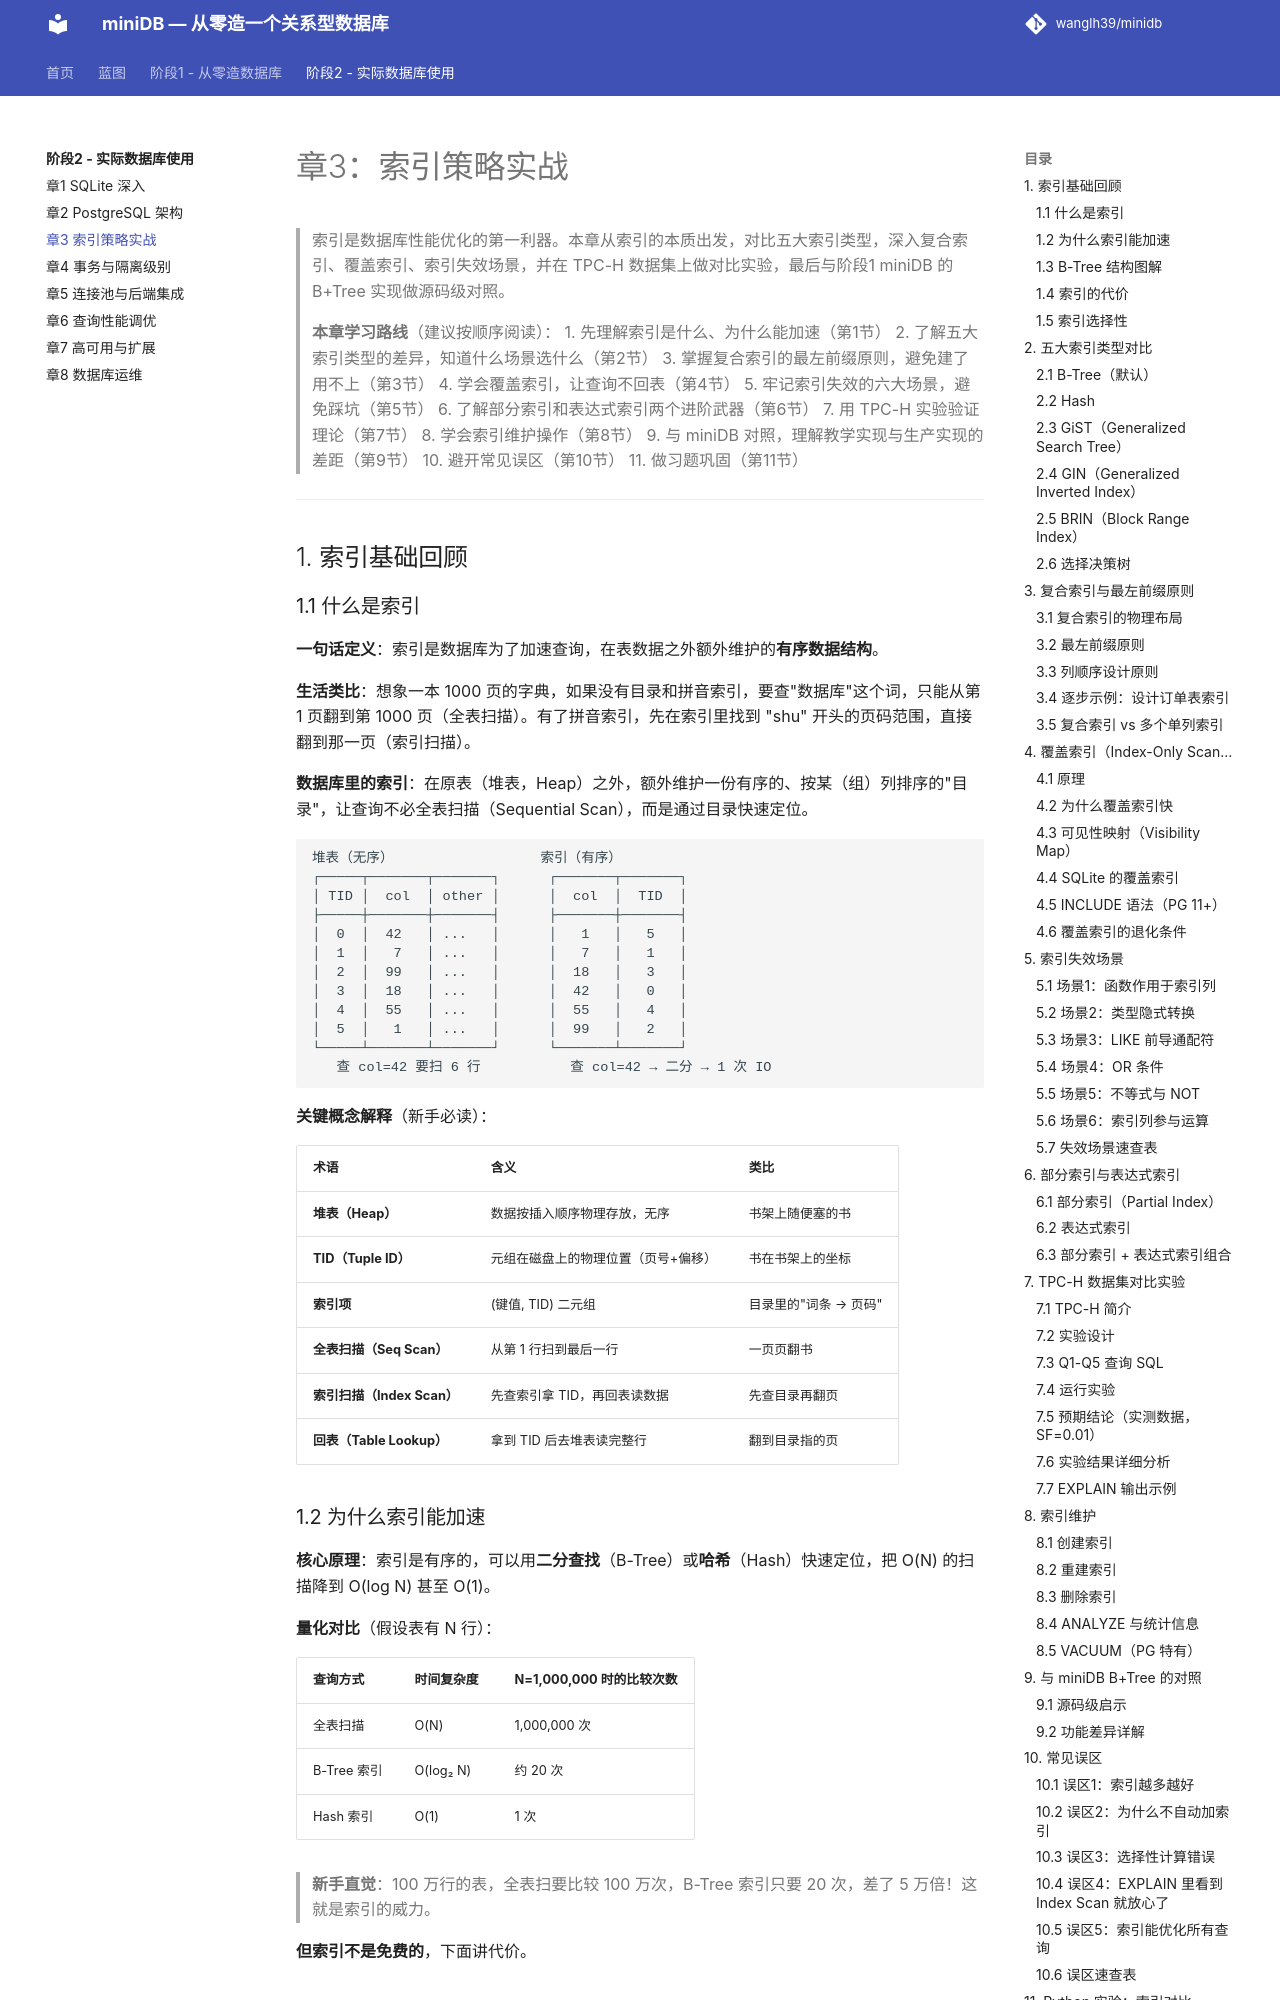

repository: wanglh39/minidb · page: phase2/03-index-strategy/index.html · generator: mkdocs

# 章3：索引策略实战

> 索引是数据库性能优化的第一利器。本章从索引的本质出发，对比五大索引类型，深入复合索引、覆盖索引、索引失效场景，并在 TPC-H 数据集上做对比实验，最后与阶段1 miniDB 的 B+Tree 实现做源码级对照。
>
> **本章学习路线**（建议按顺序阅读）：
> 1. 先理解索引是什么、为什么能加速（第1节）
> 2. 了解五大索引类型的差异，知道什么场景选什么（第2节）
> 3. 掌握复合索引的最左前缀原则，避免建了用不上（第3节）
> 4. 学会覆盖索引，让查询不回表（第4节）
> 5. 牢记索引失效的六大场景，避免踩坑（第5节）
> 6. 了解部分索引和表达式索引两个进阶武器（第6节）
> 7. 用 TPC-H 实验验证理论（第7节）
> 8. 学会索引维护操作（第8节）
> 9. 与 miniDB 对照，理解教学实现与生产实现的差距（第9节）
> 10. 避开常见误区（第10节）
> 11. 做习题巩固（第11节）

---

## 1. 索引基础回顾

### 1.1 什么是索引

**一句话定义**：索引是数据库为了加速查询，在表数据之外额外维护的**有序数据结构**。

**生活类比**：想象一本 1000 页的字典，如果没有目录和拼音索引，要查"数据库"这个词，只能从第 1 页翻到第 1000 页（全表扫描）。有了拼音索引，先在索引里找到 "shu" 开头的页码范围，直接翻到那一页（索引扫描）。

**数据库里的索引**：在原表（堆表，Heap）之外，额外维护一份有序的、按某（组）列排序的"目录"，让查询不必全表扫描（Sequential Scan），而是通过目录快速定位。

```
堆表（无序）                  索引（有序）
┌─────┬───────┬───────┐      ┌───────┬───────┐
│ TID │  col  │ other │      │  col  │  TID  │
├─────┼───────┼───────┤      ├───────┼───────┤
│  0  │  42   │ ...   │      │   1   │   5   │
│  1  │   7   │ ...   │      │   7   │   1   │
│  2  │  99   │ ...   │      │  18   │   3   │
│  3  │  18   │ ...   │      │  42   │   0   │
│  4  │  55   │ ...   │      │  55   │   4   │
│  5  │   1   │ ...   │      │  99   │   2   │
└─────┴───────┴───────┘      └───────┴───────┘
   查 col=42 要扫 6 行           查 col=42 → 二分 → 1 次 IO
```

**关键概念解释**（新手必读）：

| 术语 | 含义 | 类比 |
|---|---|---|
| **堆表（Heap）** | 数据按插入顺序物理存放，无序 | 书架上随便塞的书 |
| **TID（Tuple ID）** | 元组在磁盘上的物理位置（页号+偏移） | 书在书架上的坐标 |
| **索引项** | (键值, TID) 二元组 | 目录里的"词条 → 页码" |
| **全表扫描（Seq Scan）** | 从第 1 行扫到最后一行 | 一页页翻书 |
| **索引扫描（Index Scan）** | 先查索引拿 TID，再回表读数据 | 先查目录再翻页 |
| **回表（Table Lookup）** | 拿到 TID 后去堆表读完整行 | 翻到目录指的页 |

### 1.2 为什么索引能加速

**核心原理**：索引是有序的，可以用**二分查找**（B-Tree）或**哈希**（Hash）快速定位，把 O(N) 的扫描降到 O(log N) 甚至 O(1)。

**量化对比**（假设表有 N 行）：

| 查询方式 | 时间复杂度 | N=1,000,000 时的比较次数 |
|---|---|---|
| 全表扫描 | O(N) | 1,000,000 次 |
| B-Tree 索引 | O(log₂ N) | 约 20 次 |
| Hash 索引 | O(1) | 1 次 |

> **新手直觉**：100 万行的表，全表扫要比较 100 万次，B-Tree 索引只要 20 次，差了 5 万倍！这就是索引的威力。

**但索引不是免费的**，下面讲代价。
